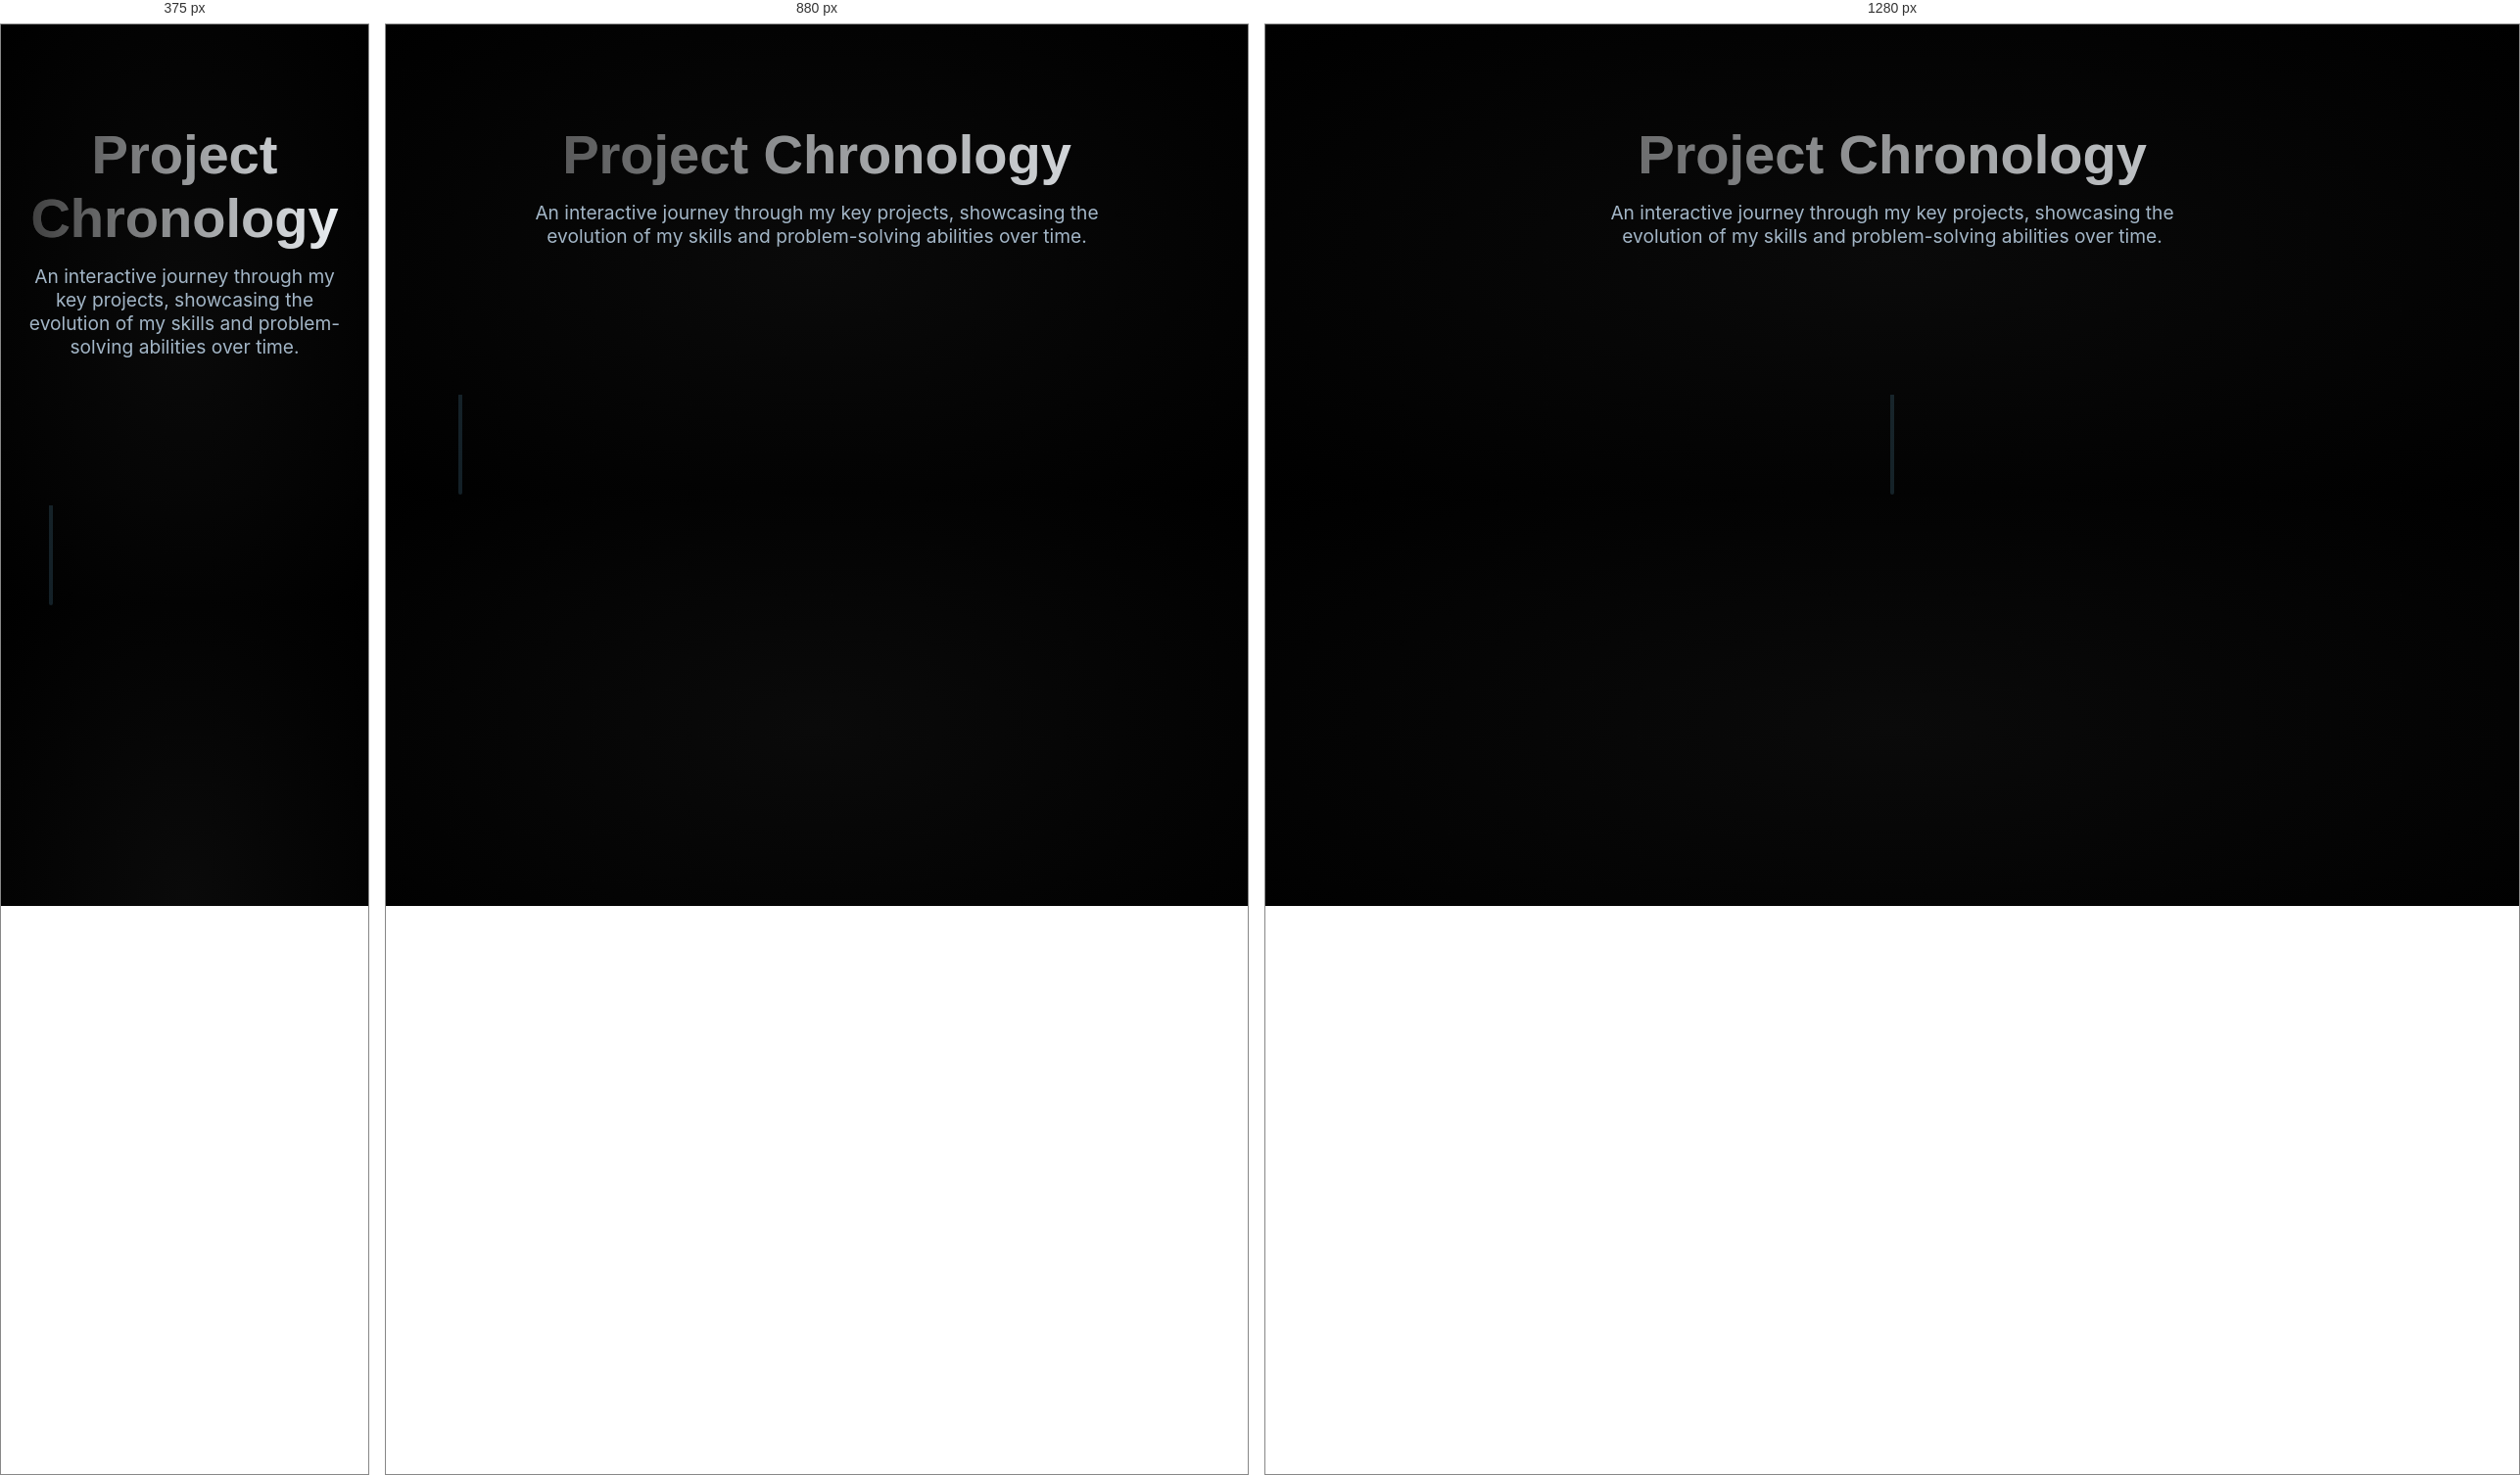
Rendered at 375 px, 880 px and 1280 px, left to right.

<!-- file: Imp-2.html -->
<!DOCTYPE html>
<html lang="en">
<head>
    <meta charset="UTF-8">
    <meta name="viewport" content="width=device-width, initial-scale=1.0">
    <title>Project Timeline - Your Portfolio</title>
    <link href="https://fonts.googleapis.com/css2?family=Inter:wght@400;500&family=Orbitron:wght@700&family=Poppins:wght@500;600;700&display=swap" rel="stylesheet">
    <style>
        :root {
            --bg-dark: #000000;
            --primary-accent: #7dd3fc;
            --primary-accent-dark: #0ea5e9;
            --primary-accent-glass: rgba(125, 211, 252, 0.15);
            --text-light: #f1f5f9;
            --text-medium: #a3b6c7;
            --glass-bg: rgba(15, 15, 15, 0.3);
            --glass-border: rgba(255, 255, 255, 0.1);
            --font-inter: 'Inter', sans-serif;
            --font-orbitron: 'Orbitron', sans-serif;
            --font-poppins: 'Poppins', sans-serif;
            --timeline-width: 4px;

            /* --- UPDATED VARIABLES FOR HEADING --- */
            /* The base color for the heading text */
            --dim-text-color: #3a3a3a;
            /* The old mouse-hover variables have been removed as they are no longer needed. */
        }

        * { margin: 0; padding: 0; box-sizing: border-box; }

        body {
            background: radial-gradient(ellipse at center, #0a0a0a 0%, #000000 100%);
            color: var(--text-light);
            font-family: var(--font-inter);
            cursor: default;
        }

        .timeline-section {
            width: 100%;
            padding: 100px 5%;
            position: relative;
            z-index: 10;
        }

        .timeline-header {
            text-align: center;
            margin-bottom: 150px;
        }

        /* --- NEW ANIMATION FOR THE HEADING GLOW --- */
        @keyframes glow-scan {
            0% { background-position: -200% center; }
            100% { background-position: 200% center; }
        }

        /* --- MODIFIED H2 STYLING --- */
        .timeline-header h2 {
            position: relative; /* Required for the ::before pseudo-element */
            font-family: var(--font-poppins);
            font-weight: 700;
            font-size: 3.5rem;
            color: var(--dim-text-color); /* Sets the base color of the text */
            user-select: none;
            z-index: 10;
        }

        /* --- MODIFIED ::BEFORE PSEUDO-ELEMENT FOR THE NEW GLOW EFFECT --- */
        .timeline-header h2::before {
            content: attr(data-text);
            position: absolute;
            top: 0;
            left: 0;
            width: 100%;
            height: 100%;
            z-index: 5;

            /* Creates a gradient that will be the "shine" */
            background: linear-gradient(
                90deg, 
                var(--dim-text-color), 
                var(--text-light), /* The bright, white glow color */
                var(--dim-text-color)
            );
            background-size: 200% 100%; /* Makes the gradient larger than the text */

            /* Clips the gradient to the shape of the text */
            -webkit-background-clip: text;
            background-clip: text;
            color: transparent;

            /* Applies the slow, back-and-forth scanning animation */
            animation: glow-scan 10s linear infinite alternate;
        }

        .timeline-header p {
            font-size: 1.2rem;
            color: var(--text-medium);
            max-width: 600px;
            margin: 15px auto 0;
        }

        .timeline-container {
            position: relative;
            max-width: 1200px;
            margin: 0 auto;
        }

        /* --- TIMELINE SVG PATH --- */
        .timeline-svg {
            position: absolute;
            left: 50%;
            transform: translateX(-50%);
            width: var(--timeline-width);
            pointer-events: none;
            z-index: 12;
        }
        .timeline-path {
            stroke: var(--primary-accent);
            stroke-width: var(--timeline-width);
            opacity: 0.15;
            stroke-linecap: round;
        }

        /* --- PROJECT ENTRIES & NODES --- */
        .project-entry {
            padding: 80px 0;
            position: relative;
            width: 50%;
            z-index: 20;
        }
        .project-entry.align-left {
            left: 0;
            padding-right: 50px;
        }
        .project-entry.align-right {
            left: 50%;
            padding-left: 50px;
        }

        .project-node {
            position: absolute;
            top: 50%;
            width: 20px;
            height: 20px;
            border-radius: 50%;
            background: var(--bg-dark);
            border: 3px solid var(--primary-accent);
            z-index: 30;
            box-shadow: 0 0 6px 1px var(--primary-accent); /* Reduced glow */
            transition: box-shadow 0.3s, transform 0.4s cubic-bezier(.4,2,.6,1);
            transform: translateY(-50%) scale(1);
            display: flex;
            align-items: center;
            justify-content: center;
            overflow: visible;
        }
        .align-left .project-node { right: -10px; }
        .align-right .project-node { left: -10px; }

        /* --- Light-based animated fill --- */
        .project-fill {
            position: absolute;
            top: 50%; left: 50%;
            width: 14px; height: 14px;
            pointer-events: none;
            border-radius: 50%;
            background: radial-gradient(circle at 60% 35%,
                rgba(125,211,252,0.65) 0%,
                rgba(14,165,233,0.45) 55%,
                rgba(14,165,233,0.25) 80%,
                rgba(0,0,0,0.10) 100%
            );
            box-shadow:
                0 0 7px 1px var(--primary-accent-glass),
                0 0 14px 2px var(--primary-accent-dark);
            opacity: 0;
            transform: translate(-50%, -50%) scale(0.7);
            transition:
                opacity 0.7s cubic-bezier(.4,1,.6,1),
                transform 0.7s cubic-bezier(.4,1,.6,1),
                box-shadow 0.7s cubic-bezier(.4,1,.6,1);
        }
        .project-entry.is-active .project-fill {
            opacity: 1;
            transform: translate(-50%, -50%) scale(1);
            box-shadow:
                0 0 10px 2px var(--primary-accent-glass),
                0 0 18px 4px var(--primary-accent-dark);
        }
        .project-fill::after {
            content: "";
            position: absolute;
            left: 18%;
            top: 18%;
            width: 32%;
            height: 32%;
            background: radial-gradient(circle, rgba(255,255,255,0.38) 0%, rgba(255,255,255,0.05) 100%);
            border-radius: 50%;
            filter: blur(0.5px);
            opacity: 0.7;
        }

        .project-entry.is-active .project-node {
            box-shadow: 0 0 10px 2px var(--primary-accent);
            transform: translateY(-50%) scale(1.13);
            animation: pulse 1.2s infinite alternate;
        }
        @keyframes pulse {
            0% { box-shadow: 0 0 10px 2px var(--primary-accent); }
            100% { box-shadow: 0 0 16px 4px var(--primary-accent); }
        }

        .project-panel {
            padding: 30px;
            background: rgba(15, 20, 30, 0.42);
            border: 1px solid rgba(125,211,252,0.09);
            border-radius: 15px;
            backdrop-filter: blur(18px) saturate(160%);
            -webkit-backdrop-filter: blur(18px) saturate(160%);
            position: relative;
            opacity: 0.2;
            transform: translateY(50px);
            transition: opacity 1s cubic-bezier(.4,1,.6,1), transform 1s cubic-bezier(.4,1,.6,1);
            box-shadow: 0 10px 30px rgba(0, 0, 0, 0.3);
        }
        .project-entry.is-active .project-panel {
            opacity: 1;
            transform: translateY(0);
        }

        .panel-content {
            display: grid;
            grid-template-columns: 1fr 2fr;
            gap: 25px;
            align-items: center;
        }
        .panel-image {
            border-radius: 10px;
            overflow: hidden;
            box-shadow: 0 5px 15px rgba(0, 0, 0, 0.3);
        }
        .panel-image img {
            width: 100%;
            height: 100%;
            object-fit: cover;
            transition: transform 0.5s ease;
        }
        .project-entry.is-active .panel-image img {
            transform: scale(1.03);
        }
        .panel-title {
            font-family: var(--font-poppins);
            font-weight: 600;
            font-size: 1.8rem;
            color: var(--text-light);
            margin-bottom: 10px;
        }
        .panel-description {
            font-size: 1rem;
            line-height: 1.6;
            color: var(--text-medium);
        }

        @media (max-width: 992px) {
            .timeline-svg { left: 32px; }
            .project-entry { width: 100%; padding-left: 70px; padding-right: 0; }
            .project-entry.align-right { left: 0; padding-left: 70px; }
            .project-node { left: 10px; right: auto; }
        }
        @media (max-width: 768px) {
            .panel-content { grid-template-columns: 1fr; }
            .panel-image { max-width: 300px; margin: 0 auto; }
        }
    </style>
</head>
<body>
    <section class="timeline-section">
        <header class="timeline-header">
            <!-- H2 tag now uses the CSS animation -->
            <h2 data-text="Project Chronology">Project Chronology</h2>
            <p>An interactive journey through my key projects, showcasing the evolution of my skills and problem-solving abilities over time.</p>
        </header>
        <div class="timeline-container">
            <!-- SVG Timeline Path -->
            <svg class="timeline-svg">
                <line class="timeline-path" x1="2" y1="0" x2="2" y2="100"/>
            </svg>
            <!-- Projects will be injected here by JS -->
        </div>
    </section>
    <script src="https://cdnjs.cloudflare.com/ajax/libs/gsap/3.12.2/gsap.min.js"></script>
    <script src="https://cdnjs.cloudflare.com/ajax/libs/gsap/3.12.2/ScrollTrigger.min.js"></script>
    <script>
    document.addEventListener('DOMContentLoaded', () => {
        // --- TIMELINE SCRIPT (UNCHANGED) ---
        gsap.registerPlugin(ScrollTrigger);

        const projects = [
            { title: "QuantumCart", description: "A full-stack e-commerce platform with a focus on user experience and secure payment processing.", year: "2021", image: "https://images.unsplash.com/photo-1522199755839-a2bacb67c546?q=80&w=800&auto=format&fit=crop" },
            { title: "AetherFlow", description: "A sleek, cross-platform mobile application for intuitive task management and real-time productivity tracking.", year: "2022", image: "https://images.unsplash.com/photo-1607706189992-5a5ee42c5aa8?q=80&w=800&auto=format&fit=crop" },
            { title: "SynapseAI", description: "An intelligent conversational AI built to understand user intent and provide contextually relevant responses.", year: "2023", image: "https://images.unsplash.com/photo-1555949963-ff9fe0c870eb?q=80&w=800&auto=format&fit=crop" },
            { title: "Axiom Data", description: "An interactive data visualization dashboard designed to make complex datasets accessible and engaging.", year: "2024", image: "https://images.unsplash.com/photo-1551288049-bebda4e38f71?q=80&w=800&auto=format&fit=crop" }
        ];

        const timelineContainer = document.querySelector('.timeline-container');
        const svg = document.querySelector('.timeline-svg');
        const svgLine = svg.querySelector('.timeline-path');

        projects.forEach((project, index) => {
            const alignment = index % 2 === 0 ? 'align-left' : 'align-right';
            const entry = document.createElement('div');
            entry.className = `project-entry ${alignment}`;
            entry.innerHTML = `
                <div class="project-node">
                    <span class="project-fill"></span>
                </div>
                <div class="project-panel">
                    <div class="panel-content">
                        <div class="panel-image">
                            <img src="${project.image}" alt="${project.title}">
                        </div>
                        <div class="panel-text">
                            <h3 class="panel-title">${project.title} (${project.year})</h3>
                            <p class="panel-description">${project.description}</p>
                        </div>
                    </div>
                </div>
            `;
            timelineContainer.appendChild(entry);
        });

        function updateTimelineSVG() {
            const nodes = document.querySelectorAll('.project-node');
            if (nodes.length < 2) return;
            const containerRect = timelineContainer.getBoundingClientRect();
            const firstNodeRect = nodes[0].getBoundingClientRect();
            const lastNodeRect = nodes[nodes.length-1].getBoundingClientRect();

            const y1 = firstNodeRect.top + firstNodeRect.height/2 - containerRect.top;
            const y2 = lastNodeRect.top + lastNodeRect.height/2 - containerRect.top;

            svg.setAttribute('height', y2 - y1);
            svg.style.top = y1 + 'px';
            svgLine.setAttribute('x1', 2);
            svgLine.setAttribute('y1', 0);
            svgLine.setAttribute('x2', 2);
            svgLine.setAttribute('y2', y2 - y1);
        }

        setTimeout(updateTimelineSVG, 100);
        window.addEventListener('resize', updateTimelineSVG);
        window.addEventListener('scroll', updateTimelineSVG);

        const projectEntries = document.querySelectorAll('.project-entry');
        projectEntries.forEach(entry => {
            ScrollTrigger.create({
                trigger: entry,
                start: "top center",
                end: "bottom center",
                onEnter: () => entry.classList.add('is-active'),
                onLeave: () => entry.classList.remove('is-active'),
                onEnterBack: () => entry.classList.add('is-active'),
                onLeaveBack: () => entry.classList.remove('is-active'),
            });
        });

        // --- SCRIPT FOR HEADING GLOW HAS BEEN REMOVED ---
        // The new animation is handled entirely by CSS.

    });
    </script>
</body>
</html>